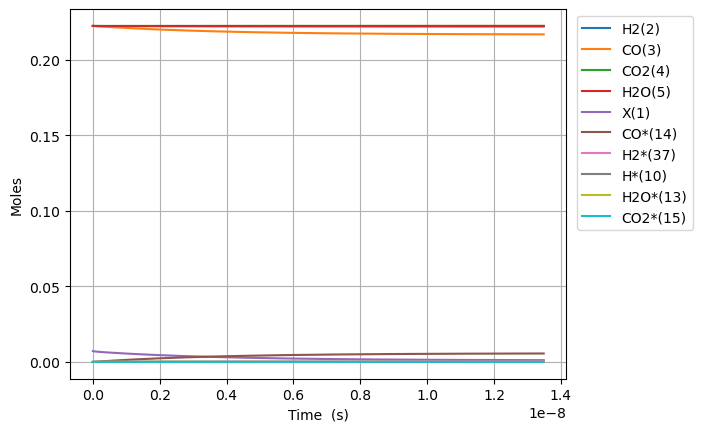

The table this chart was drawn from, first rows:
Time (s), Volume (m^3), N2, Ne, X(1), H2(2), CO(3), CO2(4), H2O(5), CH2O(6), HCOOH(7), CH3OH(8), HCOOCH3(9), H*(10), O*(11), OH*(12), H2O*(13), CO*(14), CO2*(15), HCO*(16), HCOO*(17), COOH*(18), HCOOH*(19), CH2O*(20)
0.0, 0.002439, 0.1111, 0.0, 0.007179, 0.2222, 0.2222, 0.2222, 0.2222, 0.0, 0.0, 0.0, 0.0, 0.0, 0.0, 0.0, 0.0, 0.0, 0.0, 0.0, 0.0, 0.0, 0.0, 0.0
7.456800475274396e-25, 0.002439, 0.1111, 0.0, 0.007179, 0.2222, 0.2222, 0.2222, 0.2222, 8.598553277395743e-58, 7.337190986401374e-47, -1.6065106185517963e-125, 5.302505276428432e-161, 5.699940439848501e-19, 4.1215794863138636e-25, 7.48894863502934e-27, 2.234443480038611e-18, 1.1946553938702596e-18, 9.530736111838576e-21, 9.355189121905172e-54, 3.2228886724130524e-44, 3.222888672412876e-44, 6.154219730223666e-65, 8.929325378565122e-76
2.087904133076831e-24, 0.002439, 0.1111, 0.0, 0.007179, 0.2222, 0.2222, 0.2222, 0.2222, 2.4075949176708083e-57, 2.0544134761923847e-46, 1.5874008262453945e-124, 8.673774218032964e-160, 1.595983323157578e-18, 1.1540422561678803e-24, 2.0969056178082127e-26, 6.256441744107963e-18, 3.345035102836724e-18, 2.6686061113143464e-20, 1.4137562217051074e-52, 1.9466247581376858e-43, 1.946624758137419e-43, 3.7171487171265614e-64, 5.393312530108071e-75
4.7723523041756135e-24, 0.002439, 0.1111, 0.0, 0.007179, 0.2222, 0.2222, 0.2222, 0.2222, 5.503074097533277e-57, 4.69580223129688e-46, 8.755630325551461e-123, 2.599039183390427e-157, 3.647961881503026e-18, 2.637810871240862e-24, 4.7929271264187593e-26, 1.4300438272246075e-17, 7.645794520769645e-18, 6.099671111573505e-20, 1.5208544328008325e-51, 9.372160259380122e-43, 9.372160259377255e-43, 1.7896470977382135e-63, 2.5966478253319405e-74
1.0141248646373179e-23, 0.002439, 0.1111, 0.0, 0.007179, 0.2222, 0.2222, 0.2222, 0.2222, 1.1694032457258214e-56, 9.978579741505871e-46, 3.446257156118078e-121, 4.938630281843993e-155, 7.751918998193889e-18, 5.605348101386801e-24, 1.0184970143639805e-25, 3.038843132851992e-17, 1.6247313356635445e-17, 1.2961801112084544e-19, 1.3979272441305815e-50, 4.093068613967613e-42, 4.0930686139649793e-42, 7.815859061044575e-63, 1.1340243427909912e-73
2.087904133076831e-23, 0.002439, 0.1111, 0.0, 0.007179, 0.2222, 0.2222, 0.2222, 0.2222, 2.4075949176708086e-56, 2.054413476192385e-45, 1.2178838061689767e-119, 7.60395787063571e-153, 1.5959833231575476e-17, 1.1540422561678582e-23, 2.096905617808173e-25, 6.25644174410581e-17, 3.345035102836691e-17, 2.6686061113077514e-19, 1.195956188801872e-49, 1.708775574116121e-41, 1.7087755741138678e-41, 3.262967307334065e-62, 4.734329008605e-73
4.235462669955857e-23, 0.002439, 0.1111, 0.0, 0.007179, 0.2222, 0.2222, 0.2222, 0.2222, 4.883978261560783e-56, 4.16752448027598e-45, 4.093216262924776e-118, 1.0645756337534925e-150, 3.237566169833812e-17, 2.341057148226176e-23, 4.2537228246964865e-25, 1.269163896660964e-16, 6.785642637182922e-17, 5.413458111494703e-19, 9.88839704428568e-49, 6.980905780016556e-41, 6.980905779997921e-41, 1.333028621047078e-61, 1.9341299206769396e-72
8.530579743713909e-23, 0.002439, 0.1111, 0.0, 0.007179, 0.2222, 0.2222, 0.2222, 0.2222, 9.836744949340728e-56, 8.393746488443164e-45, 1.3428856332516254e-116, 1.4248043824697227e-148, 6.520731863186123e-17, 4.7150869323426554e-23, 8.567357238472831e-25, 2.556203341160208e-16, 1.3666857705875149e-16, 1.0903162111822026e-18, 8.041080254072547e-48, 2.821793731372792e-40, 2.821793731357637e-40, 5.388314949267551e-61, 7.818129232572158e-72
1.7120813891230014e-22, 0.002439, 0.1111, 0.0, 0.007179, 0.2222, 0.2222, 0.2222, 0.2222, 1.9742278324900608e-55, 1.684619050477752e-44, 4.356107751865426e-115, 1.8663843194293137e-146, 1.3087063249889893e-16, 9.463146500574994e-23, 1.719462606602438e-24, 5.130282230152607e-16, 2.7429287843258647e-16, 2.188257011229038e-18, 6.485422533046231e-47, 1.1346308486930181e-39, 1.1346308486807952e-39, 2.1666179521838988e-60, 3.143851682102683e-71
3.4301282186262225e-22, 0.002439, 0.1111, 0.0, 0.007179, 0.2222, 0.2222, 0.2222, 0.2222, 3.955334507602034e-55, 3.375107853744617e-44, 1.4068110463803787e-113, 2.421379375429838e-144, 2.6219726023293973e-16, 1.8959265637037182e-22, 3.444916372112296e-24, 1.027844000811305e-15, 5.495414811802182e-16, 4.3841386112481895e-18, 5.209444070948722e-46, 4.5503771793712686e-39, 4.55037717927309e-39, 8.68911040124625e-60, 1.261521130269788e-70
6.866221877632664e-22, 0.002439, 0.1111, 0.0, 0.007179, 0.2222, 0.2222, 0.2222, 0.2222, 7.917547857825962e-55, 6.756085460278321e-44, 4.544256612655227e-112, 3.1325969232585753e-142, 5.248505157008837e-16, 3.7951503909951604e-22, 6.8958239031302e-24, 2.057475556393652e-15, 1.100038686675329e-15, 8.775901810988416e-18, 4.176014222694713e-45, 1.822524335932071e-38, 1.8225243358533685e-38, 3.480181778216193e-59, 5.0749977399908e-70
1.3738409195645548e-21, 0.002439, 0.1111, 0.0, 0.007179, 0.2222, 0.2222, 0.2222, 0.2222, 1.5841974558273766e-54, 1.3518040673345628e-43, 1.4760438525328083e-110, 4.0647069140135405e-140, 1.0501570266362206e-15, 7.593598045574068e-22, 1.3797638965158758e-23, 4.116738667519379e-15, 2.2010330976649398e-15, 1.7559428209276556e-17, 3.3441982747153906e-44, 7.294846979619804e-38, 7.294846978989548e-38, 1.3929883242925877e-58, 2.1028861249023786e-69
2.7482783831671313e-21, 0.002439, 0.1111, 0.0, 0.007179, 0.2222, 0.2222, 0.2222, 0.2222, 3.169082795916913e-54, 2.7041951099479854e-43, 4.911445376511964e-109, 5.364646548465391e-138, 2.10077004850469e-15, 1.5190493354715965e-21, 2.760126908918687e-23, 8.235264889614964e-15, 4.403021919641718e-15, 3.512648100108361e-17, 2.6767140404858463e-43, 2.9188889899872003e-37, 2.9188889894827398e-37, 5.5739062405439375e-58, 1.070592048281809e-68
5.497153310372285e-21, 0.002439, 0.1111, 0.0, 0.007179, 0.2222, 0.2222, 0.2222, 0.2222, 6.338853476095892e-54, 5.408977195174699e-43, 1.98941815881848e-107, 8.122407718868404e-136, 4.201996092232813e-15, 3.0384283972936098e-21, 5.52085293371271e-23, 1.6472317333182662e-14, 8.806999563585499e-15, 7.026058656562078e-17, 2.1419135330920233e-42, 1.1677456628856623e-36, 1.1677456624819916e-36, 2.2301470894631016e-57, 1.1618823493319295e-67
1.0994903164782591e-20, 0.002439, 0.1111, 0.0, 0.007179, 0.2222, 0.2222, 0.2222, 0.2222, 1.2678394836453475e-53, 1.0818541365628e-42, 2.4350604693883418e-105, 3.111209660937275e-133, 8.40444817965379e-15, 6.077186520912169e-21, 1.104230498325436e-22, 3.294642221782415e-14, 1.761495485143396e-14, 1.4052879761838737e-16, 1.7137477732301165e-41, 4.671362813921769e-36, 4.671362810691995e-36, 8.924861099924112e-57, 2.8126366985609757e-66
2.1990402873603203e-20, 0.002439, 0.1111, 0.0, 0.007179, 0.2222, 0.2222, 0.2222, 0.2222, 2.5357477557167237e-53, 2.1637669706540318e-42, 9.77161368453232e-103, 4.515103200321015e-130, 1.680935235435468e-14, 1.2154702768047424e-20, 2.208520908215207e-22, 6.589463197713156e-14, 3.5230865426974493e-14, 2.8106521941868946e-16, 1.3710850025674008e-40, 1.868621161971992e-35, 1.868621159388009e-35, 3.575764806344928e-56, 8.638852818598935e-65
4.398140229124443e-20, 0.002439, 0.1111, 0.0, 0.007179, 0.2222, 0.2222, 0.2222, 0.2222, 5.071564299859237e-53, 4.32759263884878e-42, 4.903253446872718e-100, 8.977917489022592e-127, 3.361916070319218e-14, 2.4309735261910474e-20, 4.417101727920513e-22, 1.31791051455844e-13, 7.046268657742998e-14, 5.621380617983696e-16, 1.0969027166803824e-39, 7.474636733163628e-35, 7.474636712491111e-35, 1.4394154629252973e-55, 2.750065162066923e-63
8.796340112652689e-20, 0.002439, 0.1111, 0.0, 0.007179, 0.2222, 0.2222, 0.2222, 0.2222, 1.014319738815357e-52, 8.655243975447356e-42, 2.506463941048076e-97, 1.8345018646961435e-123, 6.723877739861011e-14, 4.861980024800674e-20, 8.834263367034181e-22, 2.635838902536596e-13, 1.4092632887583863e-13, 1.1242837416740334e-15, 8.775360593647048e-39, 2.9898851184007998e-34, 2.9898851018625246e-34, 5.90300975535934e-55, 8.79461534124213e-62
1.7592739879709179e-19, 0.002439, 0.1111, 0.0, 0.007179, 0.2222, 0.2222, 0.2222, 0.2222, 2.0286463565107836e-52, 1.731054665203978e-41, 1.2831428362334688e-94, 3.7564038806933526e-120, 1.3447801078041769e-13, 9.723993021367989e-20, 1.766858664407374e-21, 5.271695672108534e-13, 2.818536134626466e-13, 2.248575081890575e-15, 7.020344018749842e-38, 1.195960138662057e-33, 1.1959601254313325e-33, 2.5936807731750497e-54, 2.8140778266099214e-60
3.518553941382216e-19, 0.002439, 0.1111, 0.0, 0.007179, 0.2222, 0.2222, 0.2222, 0.2222, 4.0572995930986835e-52, 3.462115205974927e-41, 6.569626504450111e-92, 7.693044522782011e-117, 2.6895647750791956e-13, 1.9448019011894878e-19, 3.533723319340175e-21, 1.0543409185714916e-12, 5.637081825962255e-13, 4.497157684184519e-15, 5.616297431540439e-37, 4.7838527872595316e-33, 4.7838526814133176e-33, 1.409420572210066e-53, 9.005008844604705e-59
7.037113848204813e-19, 0.002439, 0.1111, 0.0, 0.007179, 0.2222, 0.2222, 0.2222, 0.2222, 8.114606104688587e-52, 6.924236374836485e-41, 3.3636287186864994e-89, 1.5755300366720288e-113, 5.379134108184704e-13, 3.889607098251764e-19, 7.06745262730532e-21, 2.10868361107777e-12, 1.127417320703235e-12, 8.994322576215873e-15, 4.4930468301422144e-36, 1.9135436014133822e-32, 1.9135435167362499e-32, 1.1588843941441735e-52, 2.8816075299739304e-57
1.4074233661850004e-18, 0.002439, 0.1111, 0.0, 0.007179, 0.2222, 0.2222, 0.2222, 0.2222, 1.622922035755544e-51, 1.3848480109995648e-40, 1.7221505655540792e-86, 3.226639824168307e-110, 1.0758272768617603e-12, 7.779217488203887e-19, 1.413491123563373e-20, 4.217368955230334e-12, 2.2548355962766613e-12, 1.798865111005261e-14, 3.5944410153237866e-35, 7.654179698552148e-32, 7.654179021134496e-32, 1.4157438395181418e-51, 9.221156058189993e-56
2.814847328914039e-18, 0.002439, 0.1111, 0.0, 0.007179, 0.2222, 0.2222, 0.2222, 0.2222, 3.245848821503648e-51, 2.7696989940583765e-40, 8.817103262591794e-84, 1.8398128350574234e-106, 2.1516550066370934e-12, 1.5558438251418233e-18, 2.8269828421882513e-20, 8.434739480095505e-12, 4.509672144861142e-12, 3.597730317682359e-14, 2.8755542283319553e-34, 3.06167319390219e-31, 3.061672651967919e-31, 2.0898153838051682e-50, 2.950772021888502e-54
5.6296952543721165e-18, 0.002439, 0.1111, 0.0, 0.007179, 0.2222, 0.2222, 0.2222, 0.2222, 6.491828319326432e-51, 5.539436737134573e-40, 4.514034212496388e-81, 3.7688466838679577e-103, 4.30331045694277e-12, 3.111687971108582e-18, 5.653966267274387e-20, 1.686947987606605e-11, 9.019345231780614e-12, 7.195458730676665e-14, 2.300443942035908e-33, 1.2246697451781108e-30, 1.2246693116307787e-30, 3.273597611949046e-49, 9.442473827463256e-53
1.125939110528827e-17, 0.002439, 0.1111, 0.0, 0.007179, 0.2222, 0.2222, 0.2222, 0.2222, 1.2987816960807655e-50, 1.1079484656945124e-39, 2.3108531818279945e-78, 7.717489021820662e-100, 8.606621320574162e-12, 6.223376236336462e-18, 1.1307933068788908e-19, 3.3738958052968385e-11, 1.8038691364621605e-11, 1.4390907555234583e-13, 1.840355366082071e-32, 4.898681553712429e-30, 4.898678085336423e-30, 5.2098496342371374e-48, 3.021592133766972e-51
1.6889086956204423e-17, 0.002439, 0.1111, 0.0, 0.007179, 0.2222, 0.2222, 0.2222, 0.2222, 1.9496297505703315e-50, 1.662084099780871e-39, 2.0114178147300513e-77, 4.92723999759203e-99, 1.2909932147225593e-11, 9.335064474857111e-18, 1.6961899821641326e-19, 5.0608433614832364e-11, 2.7058037456464653e-11, 2.1586348378370694e-13, 5.463555159606347e-32, 1.0409702235496493e-29, 1.0409691938540694e-29, 1.984706896757172e-47, 1.4455840197136623e-50
2.2518782807120576e-17, 0.002439, 0.1111, 0.0, 0.007179, 0.2222, 0.2222, 0.2222, 0.2222, 2.6037015221960567e-50, 2.216473240598241e-39, 1.2016183321973665e-76, 5.726070103949316e-98, 1.721324293689706e-11, 1.2446752686668931e-17, 2.26158665258273e-19, 6.747790656165838e-11, 3.6077383507309755e-11, 2.8781781200093845e-13, 1.1904799307204572e-31, 1.7757733706817135e-29, 1.7757711269904496e-29, 5.338135052523408e-47, 4.78438452512475e-50
3.377817450895288e-17, 0.002439, 0.1111, 0.0, 0.007179, 0.2222, 0.2222, 0.2222, 0.2222, 3.9360054002955947e-50, 3.326531406807495e-39, 2.8319562723210727e-75, 5.1044481476218506e-96, 2.5819864429450254e-11, 1.8670129047602326e-17, 3.3923799819965006e-19, 1.0121684631797766e-10, 5.411607551278032e-11, 4.317262806474129e-13, 3.455596022736796e-31, 3.6765156024782464e-29, 3.676509089534436e-29, 2.1585185802623302e-46, 2.7915355764007894e-49
4.503756621078519e-17, 0.002439, 0.1111, 0.0, 0.007179, 0.2222, 0.2222, 0.2222, 0.2222, 5.329735084153748e-50, 4.43935732079085e-39, 1.771143019875299e-74, 4.603303623993834e-95, 3.4426485786014894e-11, 2.4893505310301984e-17, 4.523173293509558e-19, 1.3495577645787302e-10, 7.215476736748685e-11, 5.756344550541318e-13, 7.556998774167088e-31, 6.252794126563927e-29, 6.252779883191171e-29, 5.846303176889825e-46, 9.287776387550545e-49
5.62969579126175e-17, 0.002439, 0.1111, 0.0, 0.007179, 0.2222, 0.2222, 0.2222, 0.2222, 6.859428309976188e-50, 5.557011393783863e-39, 8.543353376936844e-74, 3.361218865463265e-94, 4.3033106996877473e-11, 3.1116881467740255e-17, 5.653966585840298e-19, 1.6869469629445971e-10, 9.019345906066052e-11, 7.195423142045622e-13, 1.4177958124526116e-30, 9.552862849550159e-29, 9.552836126685024e-29, 1.3133110473681193e-45, 2.5043236910187974e-48
7.881574131628211e-17, 0.002439, 0.1111, 0.0, 0.007179, 0.2222, 0.2222, 0.2222, 0.2222, 1.125631522183403e-49, 7.823470548429082e-39, 4.3679479638735003e-72, 4.33010419550687e-92, 6.024634897234413e-11, 4.3563633460148226e-17, 7.915553111730142e-19, 2.361725044105313e-10, 1.2627084195226287e-10, 1.0073570669380063e-12, 3.87934758274434e-30, 1.8369843889176263e-28, 1.8369770769519052e-28, 5.09301320658405e-45, 1.4763894750445702e-47
1.0133452471994672e-16, 0.002439, 0.1111, 0.0, 0.007179, 0.2222, 0.2222, 0.2222, 0.2222, 1.899726436739505e-49, 1.015270027441559e-38, 3.1175669353988124e-71, 4.0250315097101415e-91, 7.745959035603711e-11, 5.60103850248726e-17, 1.0177139559666445e-18, 3.036502706794459e-10, 1.6234822418779497e-10, 1.2951705392575144e-12, 8.178136510439029e-30, 3.0126539927613506e-28, 3.0126385781654817e-28, 1.3552747849010797e-44, 4.979678168182056e-47
1.4637209152727595e-16, 0.002439, 0.1111, 0.0, 0.007179, 0.2222, 0.2222, 0.2222, 0.2222, 6.690107129756241e-49, 1.5217258216806348e-38, 1.3869581710372764e-69, 4.3791500533313996e-89, 1.1188607134835042e-10, 8.090388687092368e-17, 1.4700312221567607e-18, 4.386056776935774e-10, 2.3450298669092626e-10, 1.8707936432237797e-12, 2.494585214657463e-29, 6.24579009981904e-28, 6.24574308043552e-28, 6.075727686032448e-44, 3.4065819685334627e-46
2.364472251419344e-16, 0.002439, 0.1111, 0.0, 0.007179, 0.2222, 0.2222, 0.2222, 0.2222, 6.57641057589874e-48, 2.9179757665599944e-38, 1.6981250312675904e-67, 1.3717526173273375e-86, 1.8073902623273394e-10, 1.3069088542608988e-16, 2.3746656608568533e-18, 7.085159896318205e-10, 3.788125038255259e-10, 3.022024488773336e-12, 1.0824217299573557e-28, 1.623926302187115e-27, 1.623905900202577e-27, 4.4117322774260274e-43, 4.2929077737114466e-45
4.1659749237125136e-16, 0.002439, 0.1111, 0.0, 0.007179, 0.2222, 0.2222, 0.2222, 0.2222, 1.2127001100640948e-46, 1.0166182013510194e-37, 3.9525545216306586e-65, 9.435322330545898e-84, 3.1844490760070033e-10, 2.302648619614794e-16, 4.1839341627934965e-18, 1.248334605171651e-09, 6.67431506608393e-10, 5.3244247323673834e-12, 6.119536170481054e-28, 5.033522401837422e-27, 5.033407060175436e-27, 4.529519755755644e-42, 8.225864490073945e-44
7.768980268298852e-16, 0.002439, 0.1111, 0.0, 0.007179, 0.2222, 0.2222, 0.2222, 0.2222, 2.9501359089885095e-45, 8.41712129263458e-37, 1.325408660071269e-62, 1.4164375151844315e-80, 5.93856556733033e-10, 4.2941273251429106e-16, 7.802469658863814e-18, 2.327963802966652e-09, 1.2446693862293888e-09, 9.928979441879211e-12, 4.069049384444148e-27, 1.749657768230078e-26, 1.7495810774775628e-26, 5.723194856775685e-41, 2.0084546640475584e-42
1.4974990957471528e-15, 0.002439, 0.1111, 0.0, 0.007179, 0.2222, 0.2222, 0.2222, 0.2222, 8.212142990697899e-44, 1.0969592929348887e-35, 5.403601810536834e-60, 2.180142362473654e-77, 1.144679400579542e-09, 8.277081418019602e-16, 1.5039534572191894e-17, 4.487190065872745e-09, 2.399144641696512e-09, 1.9137105847691636e-11, 2.9592018070422834e-26, 6.50002253924986e-26, 6.49946485431004e-26, 8.121572105670228e-40, 5.592413423321509e-41
2.2181001646644204e-15, 0.002439, 0.1111, 0.0, 0.007179, 0.2222, 0.2222, 0.2222, 0.2222, 4.52812129804858e-43, 4.640795521411802e-35, 6.0177121025586485e-59, 2.989428162522311e-76, 1.695501638529992e-09, 1.22600310638598e-15, 2.227659131829037e-17, 6.646373485774235e-09, 3.553619225468834e-09, 2.834392169588569e-11, 9.142823149283577e-26, 1.4260999104335045e-25, 1.425927617853072e-25, 3.473394713660512e-39, 3.083667142261346e-40
3.659302302498956e-15, 0.002439, 0.1111, 0.0, 0.007179, 0.2222, 0.2222, 0.2222, 0.2222, 5.924943706607431e-42, 3.4920885290261585e-34, 9.320470030851335e-57, 2.126763035938296e-73, 2.7971442967035647e-09, 2.022591684240131e-15, 3.67506798398372e-17, 1.0964611800891712e-08, 5.8625663779669335e-09, 4.675362267497394e-11, 4.108321276539593e-25, 3.881685125866538e-25, 3.8809110537568114e-25, 2.640624647579069e-38, 4.034928054034078e-39
4.956384226550038e-15, 0.002439, 0.1111, 0.0, 0.007179, 0.2222, 0.2222, 0.2222, 0.2222, 2.3294895848398785e-41, 1.0872439936534093e-33, 7.9123683817825095e-56, 3.021245641185175e-72, 3.788620616819738e-09, 2.7395198502853326e-15, 4.9777330673971547e-17, 1.4850879769751492e-08, 7.940616518091813e-09, 6.331787328933076e-11, 9.896685595546658e-25, 7.121738543520031e-25, 7.11987406802427e-25, 8.25971266787741e-38, 1.5863993929875891e-38
6.25346615060112e-15, 0.002439, 0.1111, 0.0, 0.007179, 0.2222, 0.2222, 0.2222, 0.2222, 6.79188039398758e-41, 2.643794249408978e-33, 3.9691824926082365e-55, 1.84822219625127e-71, 4.780094973713004e-09, 3.4564465230153855e-15, 6.280395361577991e-17, 1.8737008940461297e-08, 1.0018664482040748e-08, 7.987788061063565e-11, 1.9509058349424384e-24, 1.1337859561808372e-24, 1.1334184610910966e-24, 2.016697263256402e-37, 4.6253206170416585e-38
7.550548074652202e-15, 0.002439, 0.1111, 0.0, 0.007179, 0.2222, 0.2222, 0.2222, 0.2222, 1.6443719336350987e-40, 5.4583327402669805e-33, 1.6457559466780805e-54, 1.1199347118607431e-70, 5.771567367340921e-09, 4.173371683844382e-15, 7.583054815860317e-17, 2.2622999317687108e-08, 1.2096710269854479e-08, 9.64336456703038e-11, 3.3883124447441584e-24, 1.6530270964985048e-24, 1.6523889106073812e-24, 4.180784752711806e-37, 1.1198294469989761e-37
8.847629998703284e-15, 0.002439, 0.1111, 0.0, 0.007179, 0.2222, 0.2222, 0.2222, 0.2222, 3.4908448319983884e-40, 1.0082580878346284e-32, 5.834020582609676e-54, 5.649341840556169e-70, 6.763037797659248e-09, 4.890295313400708e-15, 8.885711377436422e-17, 2.6508850906291893e-08, 1.4174753881575474e-08, 1.1298516954309595e-10, 5.399620852982292e-24, 2.2699204874074853e-24, 2.268903594005284e-24, 7.754447228742888e-37, 2.377291157043608e-37
1.1441793846805448e-14, 0.002439, 0.1111, 0.0, 0.007179, 0.2222, 0.2222, 0.2222, 0.2222, 1.1981919637135932e-39, 2.7314370763984497e-32, 5.450019995336148e-53, 9.999322181791297e-69, 8.745972768208386e-09, 6.324137909184412e-15, 1.1491015632981066e-16, 3.428013773508703e-08, 1.8330834576891615e-08, 1.4607549758323877e-10, 1.149463518679083e-23, 3.79674726257597e-24, 3.794583024788025e-24, 2.1182902200470397e-36, 8.159775758339709e-37
1.4035957694907612e-14, 0.002439, 0.1111, 0.0, 0.007179, 0.2222, 0.2222, 0.2222, 0.2222, 3.187453742140856e-39, 6.056918122131652e-32, 2.723668980149334e-52, 6.980419179871164e-68, 1.0728899885006805e-08, 7.757974155541303e-15, 1.4096307706154156e-16, 4.20508694657102e-08, 2.248690656832853e-08, 1.7914887331648376e-10, 2.1017062858782742e-23, 5.714451642404616e-24, 5.710495425087174e-24, 4.734055109012708e-36, 2.170679474335932e-36
1.6630121543009777e-14, 0.002439, 0.1111, 0.0, 0.007179, 0.2222, 0.2222, 0.2222, 0.2222, 7.237837029615547e-39, 1.1797137597752646e-31, 1.0496385071790099e-51, 3.673380711661409e-67, 1.2711819147681176e-08, 9.191803889022423e-15, 1.670158715139046e-16, 4.982104613918718e-08, 2.6642969856244443e-08, 2.1220530580227708e-10, 3.4791525463409943e-23, 8.023229176825993e-24, 8.016681619626951e-24, 9.291879942605828e-36, 4.9290201634421923e-36
1.922428539111194e-14, 0.002439, 0.1111, 0.0, 0.007179, 0.2222, 0.2222, 0.2222, 0.2222, 1.4722994784720787e-38, 2.0946349229697913e-31, 3.513678015971915e-51, 1.6399733034994602e-66, 1.4694730555864742e-08, 1.062562694906711e-14, 1.9306853530999708e-16, 5.7590667795815776e-08, 3.079902444099124e-08, 2.452448039347105e-10, 5.362807215389451e-23, 1.0723271788759577e-23, 1.0713181710508792e-23, 1.662770761155007e-35, 1.0026467199434376e-35
2.1818449239214102e-14, 0.002439, 0.1111, 0.0, 0.007179, 0.2222, 0.2222, 0.2222, 0.2222, 2.7537479820442426e-38, 3.4667914070202324e-31, 1.0531901958414529e-50, 6.350434160672545e-66, 1.6677634109201034e-08, 1.205944317963877e-14, 2.1912106419625852e-16, 6.535973447475547e-08, 3.495507032291083e-08, 2.782673763520786e-10, 7.831392678918058e-23, 1.3814765821251025e-23, 1.38000346686154e-23, 2.773952755822908e-35, 1.875322457659029e-35
2.700677693541843e-14, 0.002439, 0.1111, 0.0, 0.007179, 0.2222, 0.2222, 0.2222, 0.2222, 7.992534475651643e-38, 8.128998455184882e-31, 8.002551500818286e-50, 8.055207521839935e-65, 2.0643417649907253e-08, 1.4927054528817527e-14, 2.712257002414938e-16, 8.089620305604409e-08, 4.326713597963474e-08, 3.442617785406843e-10, 1.4837941979147627e-22, 2.117285209496098e-23, 2.1144954914491222e-23, 6.610633800440578e-35, 5.44297379512612e-35
3.1442326591037985e-14, 0.002439, 0.1111, 0.0, 0.007179, 0.2222, 0.2222, 0.2222, 0.2222, 1.7097551239848821e-37, 1.4936700533547206e-30, 3.0888623604979934e-49, 4.073196118039026e-64, 2.4033778008600793e-08, 1.737857908213619e-14, 3.157699719064787e-16, 9.417671491951707e-08, 5.037317070420089e-08, 4.006274055847336e-10, 2.3404064593870494e-22, 2.870656368277258e-23, 2.8662579481183207e-23, 1.2313558982532715e-34, 1.1643555222168202e-34
3.5877876246657536e-14, 0.002439, 0.1111, 0.0, 0.007179, 0.2222, 0.2222, 0.2222, 0.2222, 3.306517087763208e-37, 2.532740586654968e-30, 9.804286859556896e-49, 1.6473934005577687e-63, 2.7424115398917103e-08, 1.983008152923038e-14, 3.6031379081855115e-16, 1.0745560485404299e-07, 5.747917999091763e-08, 4.5694366897054497e-10, 3.4760074649684207e-22, 3.7387226023689936e-23, 3.7321927270229935e-23, 2.1161189523825902e-34, 2.251761725943871e-34
4.031342590227709e-14, 0.002439, 0.1111, 0.0, 0.007179, 0.2222, 0.2222, 0.2222, 0.2222, 5.9187078577856765e-37, 4.0379245002065425e-30, 2.7033100467991214e-48, 5.676296117106757e-63, 3.08144298190716e-08, 2.228156108922324e-14, 4.0485713569142836e-16, 1.2073287305552445e-07, 6.458516384149543e-08, 5.132106118004566e-10, 4.929993127791874e-22, 4.7215767356266e-23, 4.7123193276404193e-23, 3.4184568818264426e-34, 4.0306819835224195e-34
4.474897555789664e-14, 0.002439, 0.1111, 0.0, 0.007179, 0.2222, 0.2222, 0.2222, 0.2222, 9.968440554026398e-37, 6.131401756576878e-30, 6.69311681075422e-48, 1.719958461862535e-62, 3.420472126727651e-08, 2.4733016979931235e-14, 4.493999852033486e-16, 1.3400851972017247e-07, 7.169112225764742e-08, 5.69428277212389e-10, 6.741825173315515e-22, 5.819311624756278e-23, 5.806657281125603e-23, 5.258604644312949e-34, 6.788578149572758e-34
5.3620074869135746e-14, 0.002439, 0.1111, 0.0, 0.007179, 0.2222, 0.2222, 0.2222, 0.2222, 2.462286340789069e-36, 1.264359802210406e-29, 3.344446606472257e-47, 1.2762896381722414e-61, 4.098523524070107e-08, 2.963585463162399e-14, 5.384841130451858e-16, 1.605549492219896e-07, 8.59029627935103e-08, 6.817159477689217e-10, 1.1596528285363993e-21, 8.359793656913219e-23, 8.338045194973609e-23, 1.1124932963224652e-33, 1.6768340734294177e-33
6.160406424925094e-14, 0.002439, 0.1111, 0.0, 0.007179, 0.2222, 0.2222, 0.2222, 0.2222, 4.927738843700212e-36, 2.2035549630854543e-29, 1.1171827273412115e-46, 5.549011829908719e-61, 4.708761923481032e-08, 3.404831973720726e-14, 6.186579204771984e-16, 1.8444119208190606e-07, 9.869353230719989e-08, 7.826067536817689e-10, 1.7584722334635013e-21, 1.1040046901452475e-22, 1.100709268924681e-22, 1.982864209997563e-33, 3.3558238830898265e-33
6.958805362936613e-14, 0.002439, 0.1111, 0.0, 0.007179, 0.2222, 0.2222, 0.2222, 0.2222, 9.060276202552775e-36, 3.588831743671962e-29, 3.1962491516494074e-46, 1.999938372034083e-60, 5.318992877204749e-08, 3.8460696015041737e-14, 6.988297920392219e-16, 2.0832218420672438e-07, 1.1148401943992771e-07, 8.833385685636905e-10, 2.534476698959255e-21, 1.4093949250673187e-22, 1.4046488040062294e-22, 3.300902968569795e-33, 6.170109301931736e-33
7.757204300948132e-14, 0.002439, 0.1111, 0.0, 0.007178, 0.2222, 0.2222, 0.2222, 0.2222, 1.5589831057746578e-35, 5.543239527363318e-29, 8.129819842166003e-46, 6.26897107753488e-60, 5.929216384200463e-08, 4.2872978914828056e-14, 7.789996036993489e-16, 2.321979267371894e-07, 1.2427442420165255e-07, 9.839116420416274e-10, 3.510622249335567e-21, 1.752203644426543e-22, 1.7456344833030112e-22, 5.2087463993859034e-33, 1.0616778881188898e-32
8.555603238959651e-14, 0.002439, 0.1111, 0.0, 0.007178, 0.2222, 0.2222, 0.2222, 0.2222, 2.5434779904717473e-35, 8.204902289443157e-29, 1.8843379132509762e-45, 1.7573856022321677e-59, 6.539432443427237e-08, 4.728516388662784e-14, 8.59167231437533e-16, 2.5606842081375893e-07, 1.370647466023304e-07, 1.0843262233423037e-09, 4.70986287127305e-21, 2.1324842901241896e-22, 2.1236776634197406e-22, 7.872776185477452e-33, 1.7321252416305558e-32
1.0152401114982691e-13, 0.002439, 0.1111, 0.0, 0.007178, 0.2222, 0.2222, 0.2222, 0.2222, 5.985860511886308e-35, 1.6278062492977764e-28, 8.405883502717675e-45, 1.1361756601931924e-58, 7.759842214408778e-08, 5.610922184523491e-14, 1.0194954390441492e-15, 3.037936681664013e-07, 1.6264514436036154e-07, 1.284680904496754e-09, 7.869450458334225e-21, 3.0056745076278804e-22, 2.990981950357155e-22, 1.6268141636280346e-32, 4.0764092969006536e-32
1.174919899100573e-13, 0.002439, 0.1111, 0.0, 0.007178, 0.2222, 0.2222, 0.2222, 0.2222, 1.2426867712597106e-34, 2.9215700945161114e-28, 2.947426314349933e-44, 5.29880853962059e-58, 8.980222181817346e-08, 6.493283349169382e-14, 1.1798134227532503e-15, 3.5149793538439257e-07, 1.8822521279362824e-07, 1.4844045982577959e-09, 1.2196864413560089e-20, 4.0293905678546797e-22, 4.0066524952592166e-22, 3.0360149286487206e-32, 8.462774158465423e-32
... 1,637 more rows
